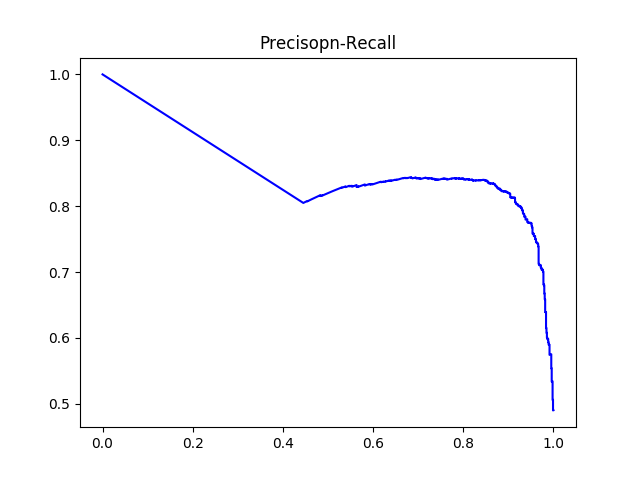

The file beside this chart, header and first rows:
#thresholds	precision	recall
0.2644	0.4903	1.0
0.2648	0.49	0.999
0.2648	0.4901	0.999
0.2648	0.4903	0.999
0.2654	0.4904	0.999
0.2655	0.4905	0.999
0.2656	0.4906	0.999
0.2656	0.4907	0.999
0.2657	0.4908	0.999
0.2662	0.4911	0.999
0.2669	0.4913	0.999
0.2673	0.4914	0.999
0.2673	0.4915	0.999
0.2673	0.4919	0.999
0.2676	0.4921	0.999
0.2676	0.4922	0.999
0.268	0.4924	0.999
0.2681	0.4925	0.999
0.2682	0.4926	0.999
0.2682	0.4927	0.999
0.2688	0.4928	0.999
0.269	0.493	0.999
0.269	0.4931	0.999
0.2691	0.4932	0.999
0.2691	0.4933	0.999
0.2693	0.4934	0.999
0.2694	0.4935	0.999
0.2696	0.4937	0.999
0.2698	0.4938	0.999
0.2702	0.4939	0.999
0.2705	0.494	0.999
0.2707	0.4941	0.999
0.2713	0.4943	0.999
0.2713	0.4945	0.999
0.2713	0.4946	0.999
0.2713	0.4947	0.999
0.2714	0.4948	0.999
0.2717	0.495	0.999
0.2718	0.4951	0.999
0.272	0.4953	0.999
0.272	0.4954	0.999
0.2723	0.4956	0.999
0.2724	0.4957	0.999
0.2724	0.4958	0.999
0.2725	0.496	0.999
0.2727	0.4962	0.999
0.2733	0.4963	0.999
0.2739	0.4964	0.999
0.2739	0.4965	0.999
0.2746	0.4966	0.999
0.2748	0.4968	0.999
0.2752	0.4969	0.999
0.2753	0.4971	0.999
0.2754	0.4972	0.999
0.2755	0.4973	0.999
0.2763	0.4975	0.999
0.2764	0.4976	0.999
0.2767	0.4977	0.999
0.2777	0.4978	0.999
0.278	0.4979	0.999
... 2,078 more rows
